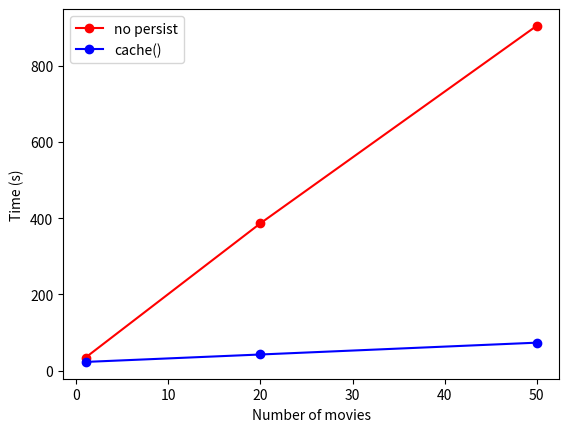

Here is the Python script that generated this plot:
import matplotlib.pyplot as plt

x = [1,20,50]
y1 = [23,42.5,73.5]
y2 = [34.6,386.8,904.6]

plt.plot(x, y2, 'ro-', label='no persist')
plt.plot(x, y1, 'bo-', label='cache()')
plt.legend()
plt.xlabel('Number of movies')
plt.ylabel('Time (s)')
plt.show()